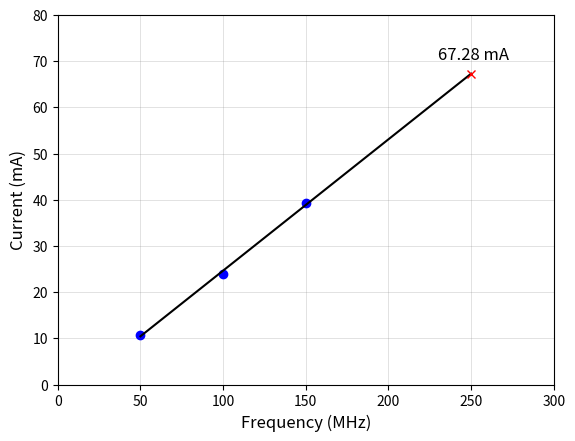

Reproduce this figure in Python.
import numpy as np
import matplotlib.pyplot as plt

x = [50,100,150]
y = [10.767,23.983,39.1912] # 10, not 9, so the fit isn't perfect
xx = [50,100,150,250]
yy = [10.767,23.983,39.1912,67.28] # 10, not 9, so the fit isn't perfect

fit = np.polyfit(x,y,1)
m, b = np.polyfit(x,y,1)
fit_fn = np.poly1d(fit) 
# fit_fn is now a function which takes in x and returns an estimate for y
print(m)
print(b)
F_150 = m*150 + b
F_250 = m*250 + b
print(F_150)
print(F_250)
print(fit_fn(x))
#plt.plot(x,y, 'yo', x, fit_fn(x), 'k')
plt.grid(color='gray', alpha=0.4, linestyle='-', linewidth=0.4)
plt.plot(x,y, 'bo', xx, fit_fn(xx), 'k')
plt.text(230, 70.28, r'67.28 mA', fontsize=12)
plt.plot(250,67.28, 'rx')
plt.xlabel('Frequency (MHz)',fontsize=12)
plt.ylabel('Current (mA)',fontsize=12)
plt.xlim(0, 300)
plt.ylim(0, 80)
plt.show()